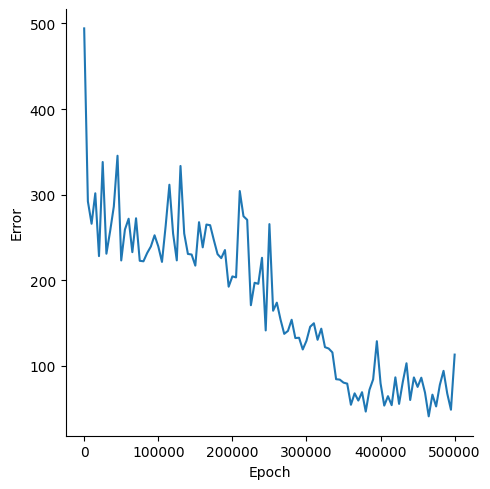

The file beside this chart, header and first rows:
, Epoch, Error
0, 0, 494.1
1, 5000, 292.2
2, 10000, 266.1
3, 15000, 301.6
4, 20000, 228.3
5, 25000, 338.1
6, 30000, 231.1
7, 35000, 257.2
8, 40000, 286.2
9, 45000, 345.5
10, 50000, 223.2
11, 55000, 259.3
12, 60000, 271.9
13, 65000, 232.9
14, 70000, 272.4
15, 75000, 222.8
16, 80000, 222.2
17, 85000, 231.9
18, 90000, 239.5
19, 95000, 252.6
20, 100000, 239.7
21, 105000, 221.5
22, 110000, 263.8
23, 115000, 311.6
24, 120000, 254.7
25, 125000, 223.3
26, 130000, 333.5
27, 135000, 254.7
28, 140000, 230.8
29, 145000, 230.1
30, 150000, 217.2
31, 155000, 267.9
32, 160000, 238.5
33, 165000, 265.1
34, 170000, 264.4
35, 175000, 247
36, 180000, 230.6
37, 185000, 225.9
38, 190000, 235.4
39, 195000, 192.6
40, 200000, 204.6
41, 205000, 203.4
42, 210000, 304.3
43, 215000, 274.8
44, 220000, 270.6
45, 225000, 170.9
46, 230000, 197.2
47, 235000, 195.9
48, 240000, 226.3
49, 245000, 141.5
50, 250000, 265.6
51, 255000, 164.5
52, 260000, 173.9
53, 265000, 154.2
54, 270000, 137.5
55, 275000, 140.9
56, 280000, 154
57, 285000, 132.6
58, 290000, 133
59, 295000, 119.3
... 41 more rows
